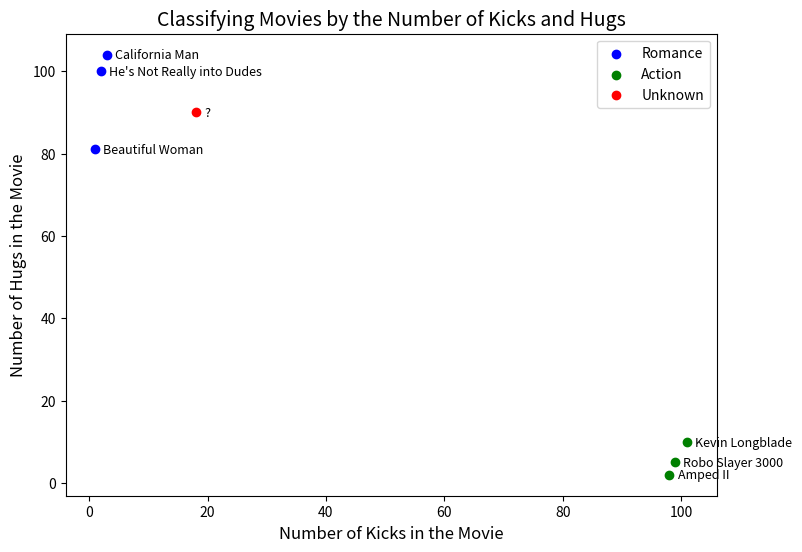

The script that saved this image:
import pandas as pd
import matplotlib.pyplot as plt

# Create sample dataset
data = {
    'Movie title': [
        'California Man',
        'He\'s Not Really into Dudes',
        'Beautiful Woman',
        'Kevin Longblade',
        'Robo Slayer 3000',
        'Amped II',
        '?'
    ],
    '# of kicks': [3, 2, 1, 101, 99, 98, 18],
    '# of hugs': [104, 100, 81, 10, 5, 2, 90],
    'Movie Type': ['Romance', 'Romance', 'Romance', 'Action', 'Action', 'Action', 'Unknown']
}

# Create DataFrame
df = pd.DataFrame(data)

# Set figure size
plt.figure(figsize=(8.4, 6))

# Group by movie genre and plot separate scatter plots
romance_mask = df['Movie Type'] == 'Romance'
action_mask = df['Movie Type'] == 'Action'
unknown_mask = df['Movie Type'] == 'Unknown'

plt.scatter(
    df.loc[romance_mask, '# of kicks'],
    df.loc[romance_mask, '# of hugs'],
    color='blue',
    label='Romance'
)

plt.scatter(
    df.loc[action_mask, '# of kicks'],
    df.loc[action_mask, '# of hugs'],
    color='green',
    label='Action'
)

plt.scatter(
    df.loc[unknown_mask, '# of kicks'],
    df.loc[unknown_mask, '# of hugs'],
    color='red',
    label='Unknown'
)

# Add annotations for each point, and set offsets to avoid overlaps.
for i in range(len(df)):
    plt.annotate(
        df.loc[i, 'Movie title'],
        (df.loc[i, '# of kicks'], df.loc[i, '# of hugs']),
        xytext=(6, -3),  # Position the annotation text 5 pixels above and to the right of each scatter point.
        textcoords='offset points',
        fontsize=9
    )

# Set the title and axis labels
plt.title('Classifying Movies by the Number of Kicks and Hugs', fontsize=14)
plt.xlabel('Number of Kicks in the Movie', fontsize=12)
plt.ylabel('Number of Hugs in the Movie', fontsize=12)
# plt.grid(True)
plt.legend()
